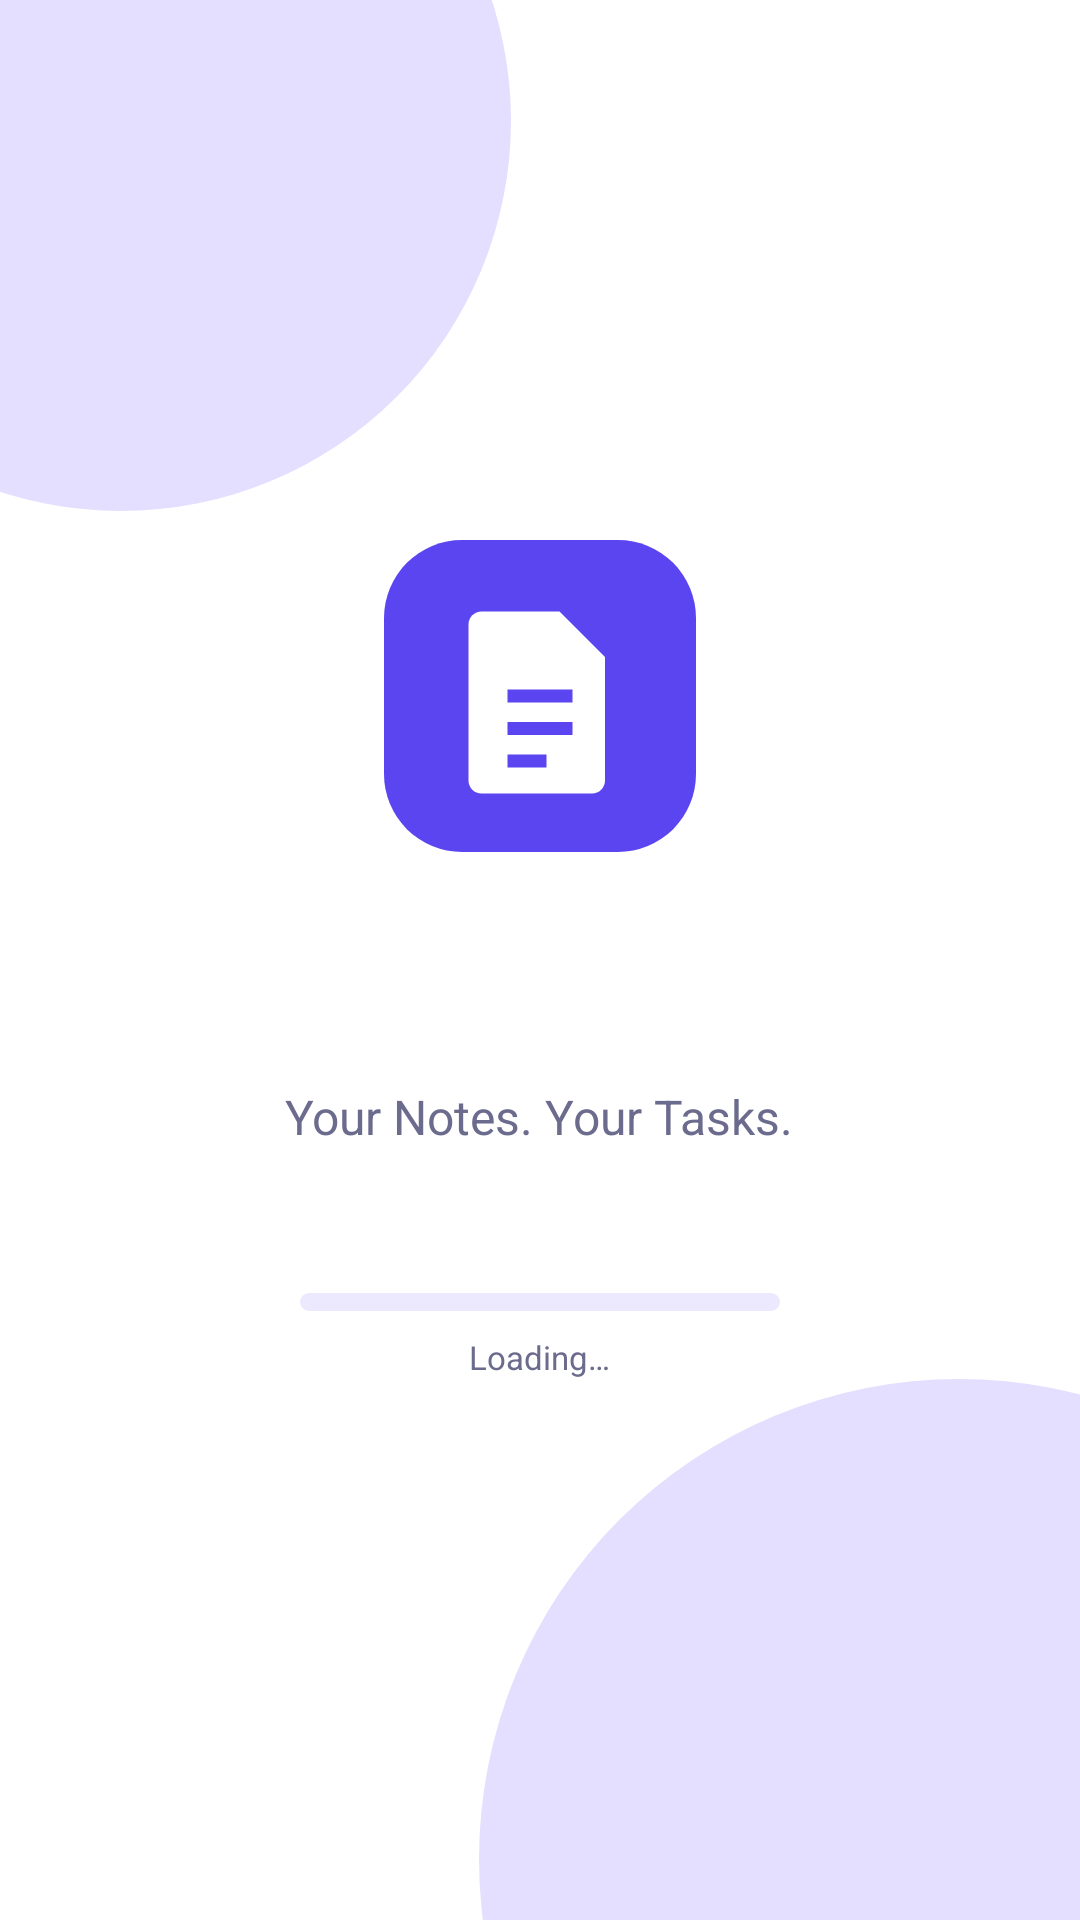

Write the Android layout XML for this screen, with the resource values it uses.
<!-- AndroidManifest.xml: application theme Theme.Notepad -->
<!-- res/layout/activity_splash.xml -->
<?xml version="1.0" encoding="utf-8"?>
<FrameLayout xmlns:android="http://schemas.android.com/apk/res/android" xmlns:app="http://schemas.android.com/apk/res-auto" xmlns:tools="http://schemas.android.com/tools"
    android:layout_width="match_parent"
    android:layout_height="match_parent"
    android:background="?android:colorBackground">

    <View
        android:layout_width="260dp"
        android:layout_height="260dp"
        android:layout_gravity="top|start"
        android:layout_marginStart="-90dp"
        android:layout_marginTop="-90dp"
        android:background="@drawable/bg_splash_blob" />

    <View
        android:layout_width="320dp"
        android:layout_height="320dp"
        android:layout_gravity="bottom|end"
        android:layout_marginEnd="-120dp"
        android:layout_marginBottom="-140dp"
        android:background="@drawable/bg_splash_blob" />

    <LinearLayout
        android:layout_width="match_parent"
        android:layout_height="match_parent"
        android:gravity="center"
        android:orientation="vertical"
        android:padding="32dp">

        <ImageView
            android:layout_width="104dp"
            android:layout_height="104dp"
            android:contentDescription="@string/app_name"
            android:src="@drawable/ic_app_logo" />

        <TextView
            android:id="@+id/tv_splash_name"
            android:layout_width="wrap_content"
            android:layout_height="wrap_content"
            android:layout_marginTop="20dp"
            android:textColor="@color/np_text_primary"
            android:textSize="40sp"
            android:textStyle="bold" />

        <TextView
            style="@style/NpSubtitle"
            android:layout_width="wrap_content"
            android:layout_height="wrap_content"
            android:layout_marginTop="4dp"
            android:text="@string/tagline"
            android:textSize="16sp" />

        <ProgressBar
            android:id="@+id/splash_progress"
            style="?android:attr/progressBarStyleHorizontal"
            android:layout_width="160dp"
            android:layout_height="6dp"
            android:layout_marginTop="48dp"
            android:max="100"
            android:progressDrawable="@drawable/bg_progress" />

        <TextView
            style="@style/NpCaption"
            android:layout_width="wrap_content"
            android:layout_height="wrap_content"
            android:layout_marginTop="8dp"
            android:text="@string/loading" />
    </LinearLayout>
</FrameLayout>
<!-- resources referenced by this layout -->
<resources>
  <color name="np_text_primary">#1B1B3A</color>
  <!-- drawable bg_progress (drawable) -->
  <?xml version="1.0" encoding="utf-8"?>
  <layer-list xmlns:android="http://schemas.android.com/apk/res/android">
      <item android:id="@android:id/background">
          <shape android:shape="rectangle">
              <solid android:color="@color/np_primary_light" />
              <corners android:radius="4dp" />
          </shape>
      </item>
      <item android:id="@android:id/progress">
          <clip>
              <shape android:shape="rectangle">
                  <solid android:color="@color/np_primary" />
                  <corners android:radius="4dp" />
              </shape>
          </clip>
      </item>
  </layer-list>
  <!-- drawable bg_splash_blob (drawable) -->
  <?xml version="1.0" encoding="utf-8"?>
  <shape xmlns:android="http://schemas.android.com/apk/res/android" android:shape="oval">
      <solid android:color="@color/np_splash_blob" />
  </shape>
  <!-- drawable ic_app_logo (drawable) -->
  <vector xmlns:android="http://schemas.android.com/apk/res/android" android:width="96dp" android:height="96dp" android:viewportWidth="96" android:viewportHeight="96">
      <path android:fillColor="#5B45F0" android:pathData="M24,0 h48 a24,24 0 0 1 24,24 v48 a24,24 0 0 1 -24,24 h-48 a24,24 0 0 1 -24,-24 v-48 a24,24 0 0 1 24,-24 z" />
      <path android:fillColor="#FFFFFF" android:pathData="M30,22 h24 l14,14 v38 a4,4 0 0 1 -4,4 h-34 a4,4 0 0 1 -4,-4 v-48 a4,4 0 0 1 4,-4 z" />
      <path android:fillColor="#5B45F0" android:pathData="M38,46 h20 v4 h-20 z M38,56 h20 v4 h-20 z M38,66 h12 v4 h-12 z" />
  </vector>
  <string name="app_name">Notepad</string>
  <string name="loading">Loading…</string>
  <string name="tagline">Your Notes. Your Tasks.</string>
  <style name="NpCaption">
          <item name="android:textSize">11sp</item>
          <item name="android:textColor">@color/np_text_secondary</item>
      </style>
  <style name="NpSubtitle">
          <item name="android:textSize">12sp</item>
          <item name="android:textColor">@color/np_text_secondary</item>
      </style>
  <style name="Theme.Notepad" parent="Theme.MaterialComponents.DayNight.NoActionBar">
          <item name="colorPrimary">@color/np_primary</item>
          <item name="colorPrimaryVariant">@color/np_primary_dark</item>
          <item name="colorOnPrimary">@color/np_on_primary</item>
          <item name="colorSecondary">@color/np_primary</item>
          <item name="colorSecondaryVariant">@color/np_primary_dark</item>
          <item name="colorOnSecondary">@color/np_on_primary</item>
          <item name="colorSurface">@color/np_surface</item>
          <item name="colorOnSurface">@color/np_text_primary</item>
          <item name="colorOnBackground">@color/np_text_primary</item>
          <item name="colorError">@color/np_danger</item>
          <item name="android:colorBackground">@color/np_background</item>
          <item name="android:windowBackground">@color/np_background</item>
          <item name="android:statusBarColor">@color/np_background</item>
          <item name="android:navigationBarColor">@color/np_surface</item>
          <item name="android:textColorPrimary">@color/np_text_primary</item>
          <item name="android:textColorSecondary">@color/np_text_secondary</item>
          <item name="android:textColorHint">@color/np_text_secondary</item>
      </style>
  <color name="np_primary_light">#ECE9FF</color>
  <color name="np_primary">#5B45F0</color>
  <color name="np_splash_blob">#E4DFFF</color>
  <color name="np_text_secondary">#6B6B8D</color>
  <color name="np_primary_dark">#4330C8</color>
  <color name="np_on_primary">#FFFFFF</color>
  <color name="np_surface">#FFFFFF</color>
  <color name="np_danger">#E5384F</color>
  <color name="np_background">#FFFFFF</color>
</resources>
